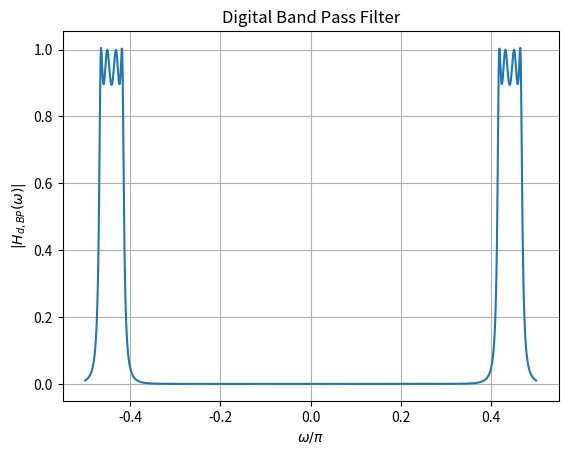

Generate this figure with matplotlib:
import numpy as np
import matplotlib.pyplot as plt
from sympy import symbols, exp, I

# Define symbolic variables
s, s_L, z, omega = symbols('s s_L z omega')

# Given transfer function
H_s_L = 0.2499 / (s_L**4 + 0.9636*s_L**3 + 1.4624*s_L**2 + 0.7539*s_L + 0.2795)

Omega_0_val = 0.8312
B_val = 0.1331


s_L_expr = (s**2 + Omega_0_val**2) / (B_val * s)
H_s = H_s_L.subs(s_L, s_L_expr)

# Substitute s expression
s_expr = (1 - z**(-1)) / (1 + z**(-1))
H_s = H_s.subs(s, s_expr)

# Define the expression for z
z_expr = exp(1j * omega)

# Substitute z expression
H_z = H_s.subs(z, z_expr)


omega_values = np.linspace(-np.pi/2, np.pi/2, 1000)  
H_values = [np.abs(H_z.evalf(subs={omega: om_val})) for om_val in omega_values]

# Plot
plt.plot(omega_values/np.pi, H_values)
plt.xlabel(r'$\omega/\pi$')
plt.ylabel(r'$|H_{d,BP}(\omega)|$')
plt.title("Digital Band Pass Filter")
plt.grid(True)
plt.savefig("Digital_BPF.png")
